Dataset: HAM10000 (GitHub, adikuma/Skin-Lesion-Classification). Classes: akiec, bcc, bkl, mel, vasc.

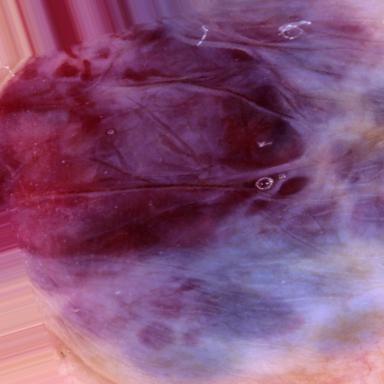
Label: vasc

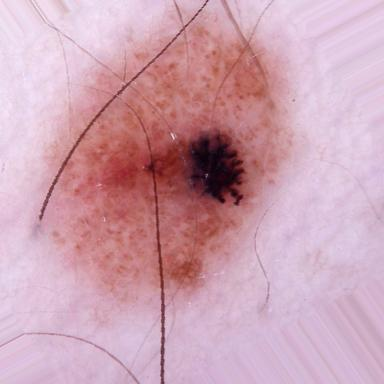
Label: mel

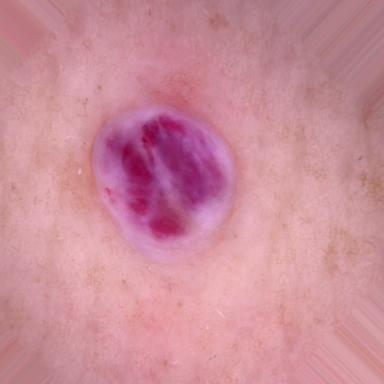
Label: vasc

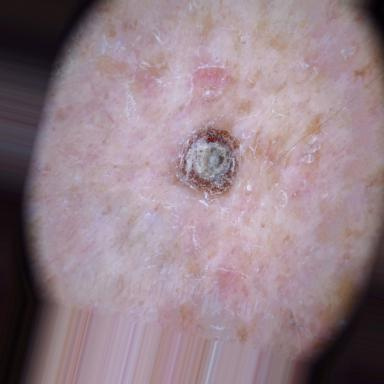
Label: akiec

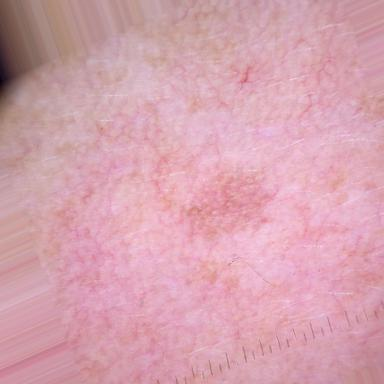
Label: bkl

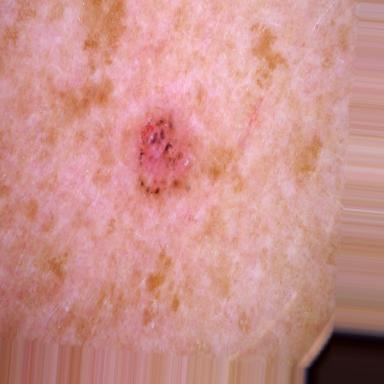
Label: bcc
